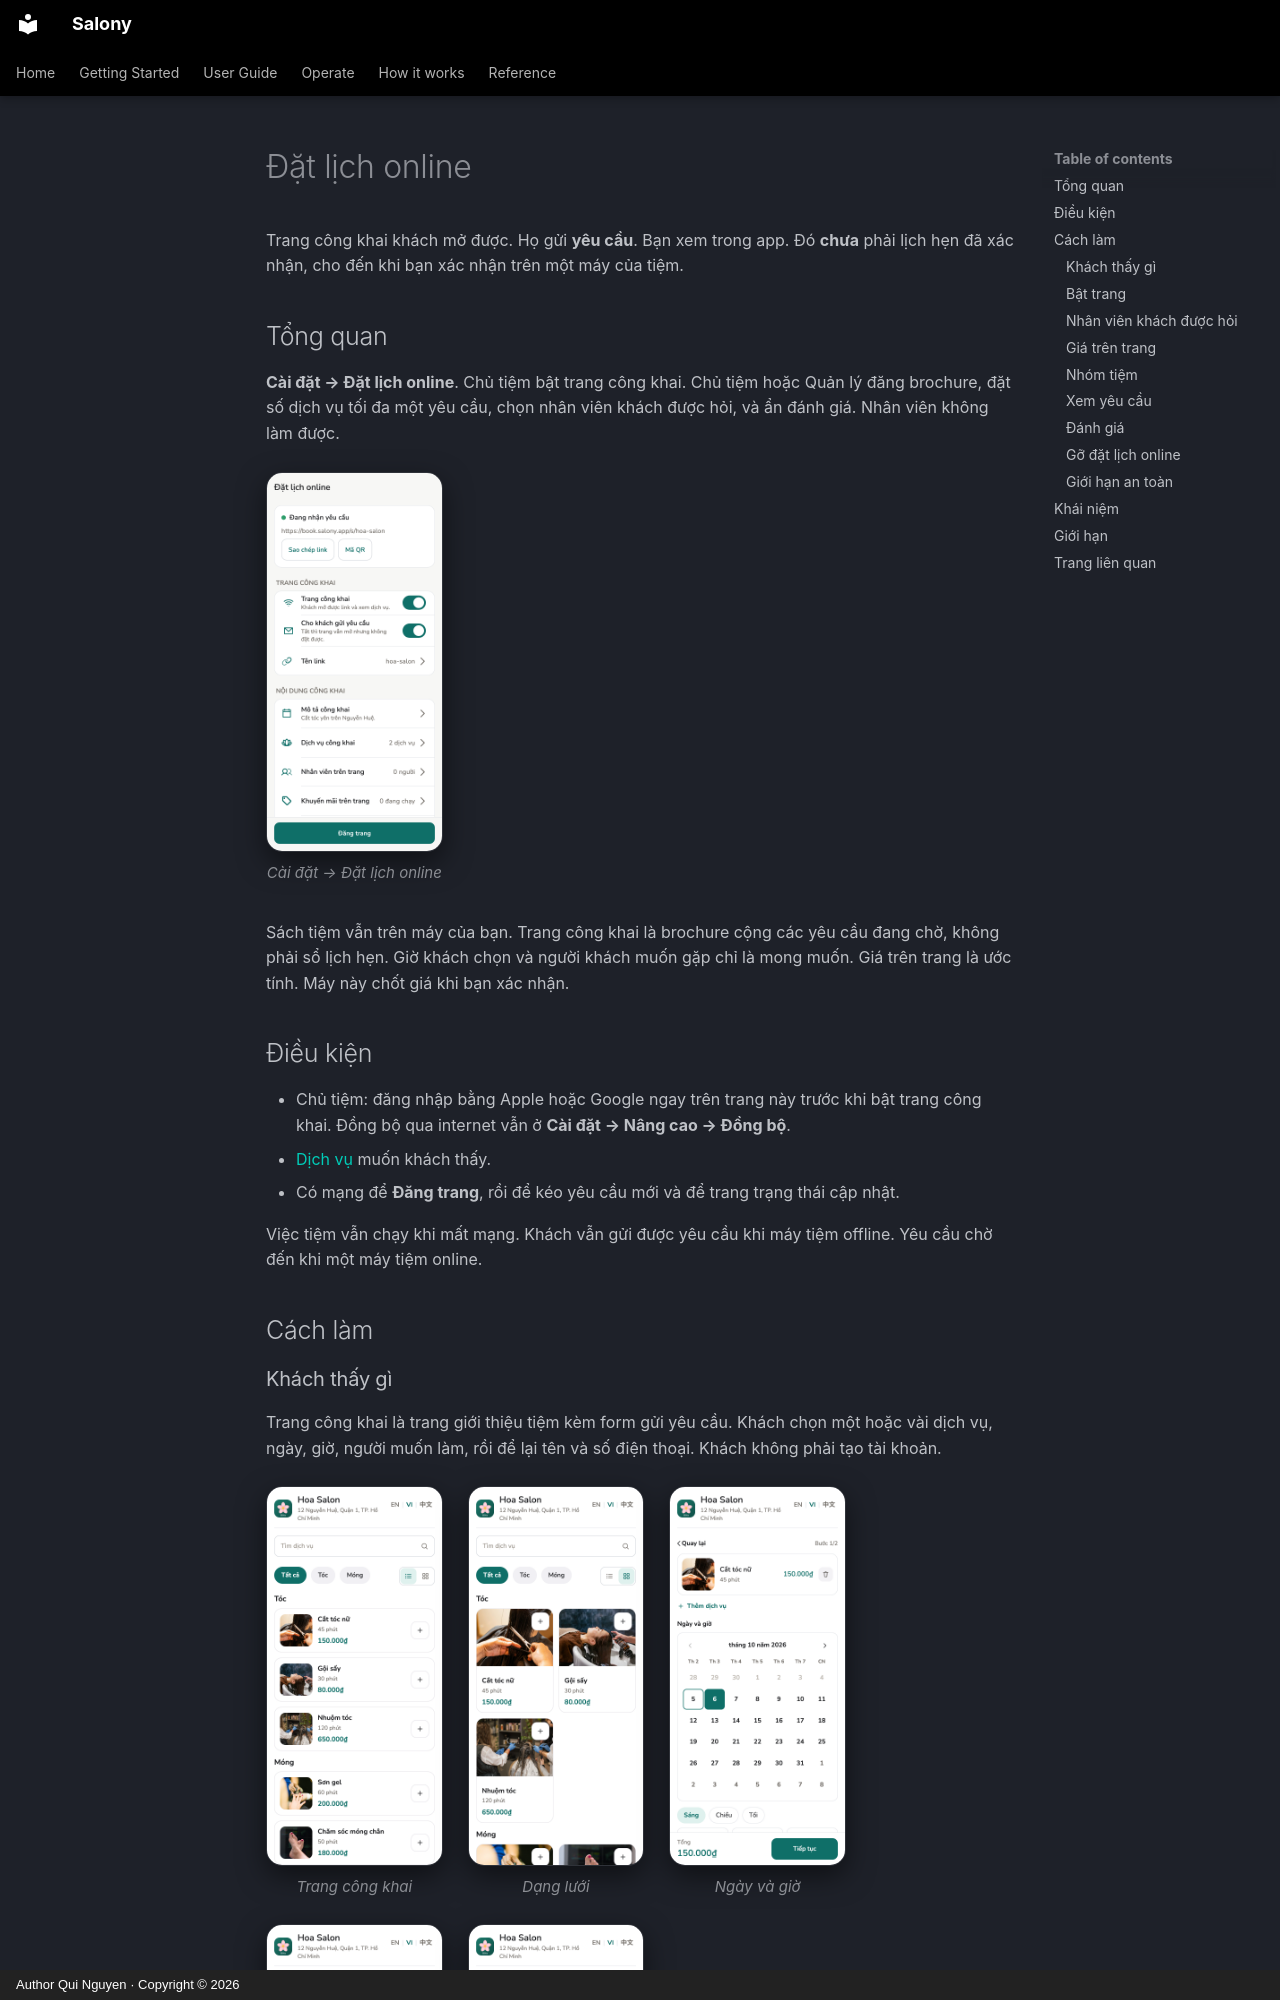

repository: quinguyen1502/salony · page: admin/online-booking.vi/index.html · generator: mkdocs · copyright: Author Qui Nguyen · Copyright © 2026

# Đặt lịch online

Trang công khai khách mở được. Họ gửi **yêu cầu**. Bạn xem trong app.
Đó **chưa** phải lịch hẹn đã xác nhận, cho đến khi bạn xác nhận trên
một máy của tiệm.

## Tổng quan

**Cài đặt → Đặt lịch online**. Chủ tiệm bật trang công khai. Chủ tiệm
hoặc Quản lý đăng brochure, đặt số dịch vụ tối đa một yêu cầu, chọn
nhân viên khách được hỏi, và ẩn đánh giá. Nhân viên không làm được.

<div class="shot-row" markdown>

<figure class="shot-phone" markdown>
![Cài đặt đặt lịch online trên điện thoại](../images/vi/light/online-booking-settings.png){ loading=lazy }
<figcaption>Cài đặt → Đặt lịch online</figcaption>
</figure>

</div>

Sách tiệm vẫn trên máy của bạn. Trang công khai là brochure cộng các yêu
cầu đang chờ, không phải sổ lịch hẹn. Giờ khách chọn và người khách
muốn gặp chỉ là mong muốn. Giá trên trang là ước tính. Máy này chốt giá
khi bạn xác nhận.

## Điều kiện

- Chủ tiệm: đăng nhập bằng Apple hoặc Google ngay trên trang này trước khi
  bật trang công khai. Đồng bộ qua internet vẫn ở **Cài đặt → Nâng cao → Đồng bộ**.
- [Dịch vụ](../guide/services.md) muốn khách thấy.
- Có mạng để **Đăng trang**, rồi để kéo yêu cầu mới và để trang trạng
  thái cập nhật.

Việc tiệm vẫn chạy khi mất mạng. Khách vẫn gửi được yêu cầu khi máy tiệm
offline. Yêu cầu chờ đến khi một máy tiệm online.

## Cách làm

### Khách thấy gì

Trang công khai là trang giới thiệu tiệm kèm form gửi yêu cầu. Khách chọn
một hoặc vài dịch vụ, ngày, giờ, người muốn làm, rồi để lại tên và số điện
thoại. Khách không phải tạo tài khoản.

<div class="shot-phones" markdown>

<figure markdown>
![Trang công khai với danh sách dịch vụ](../images/vi/light/web-booking-page.png){ loading=lazy }
<figcaption>Trang công khai</figcaption>
</figure>

<figure markdown>
![Dịch vụ dạng lưới](../images/vi/light/web-booking-grid.png){ loading=lazy }
<figcaption>Dạng lưới</figcaption>
</figure>

<figure markdown>
![Chọn ngày và giờ](../images/vi/light/web-booking-time.png){ loading=lazy }
<figcaption>Ngày và giờ</figcaption>
</figure>

<figure markdown>
![Tên và số điện thoại](../images/vi/light/web-booking-details.png){ loading=lazy }
<figcaption>Thông tin của khách</figcaption>
</figure>

<figure markdown>
![Đã gửi yêu cầu](../images/vi/light/web-booking-sent.png){ loading=lazy }
<figcaption>Đã gửi</figcaption>
</figure>

</div>

**[Mở trang demo](../demo/booking.html)**: đúng trang đó cho một tiệm mẫu,
có tiếng Việt, tiếng Anh và tiếng Trung. Những gì bạn nhập ở đó không được
gửi đi đâu. Muốn xem khách thấy gì khi tiệm đã chạm giới hạn trong ngày, mở
[demo giới hạn](../demo/booking.html?limit=1).

Hai nút cạnh nhóm dịch vụ đổi cách hiện dịch vụ: dạng danh sách, hoặc dạng
lưới với ảnh lớn hơn ([demo dạng lưới](../demo/booking.html?view=grid)). Đây
là lựa chọn của khách và chỉ được nhớ trên trình duyệt của họ.

Mã tham chiếu ở màn cuối là mã của yêu cầu. Tiệm không cần mã này để tìm:
yêu cầu tự về **Yêu cầu online**.
